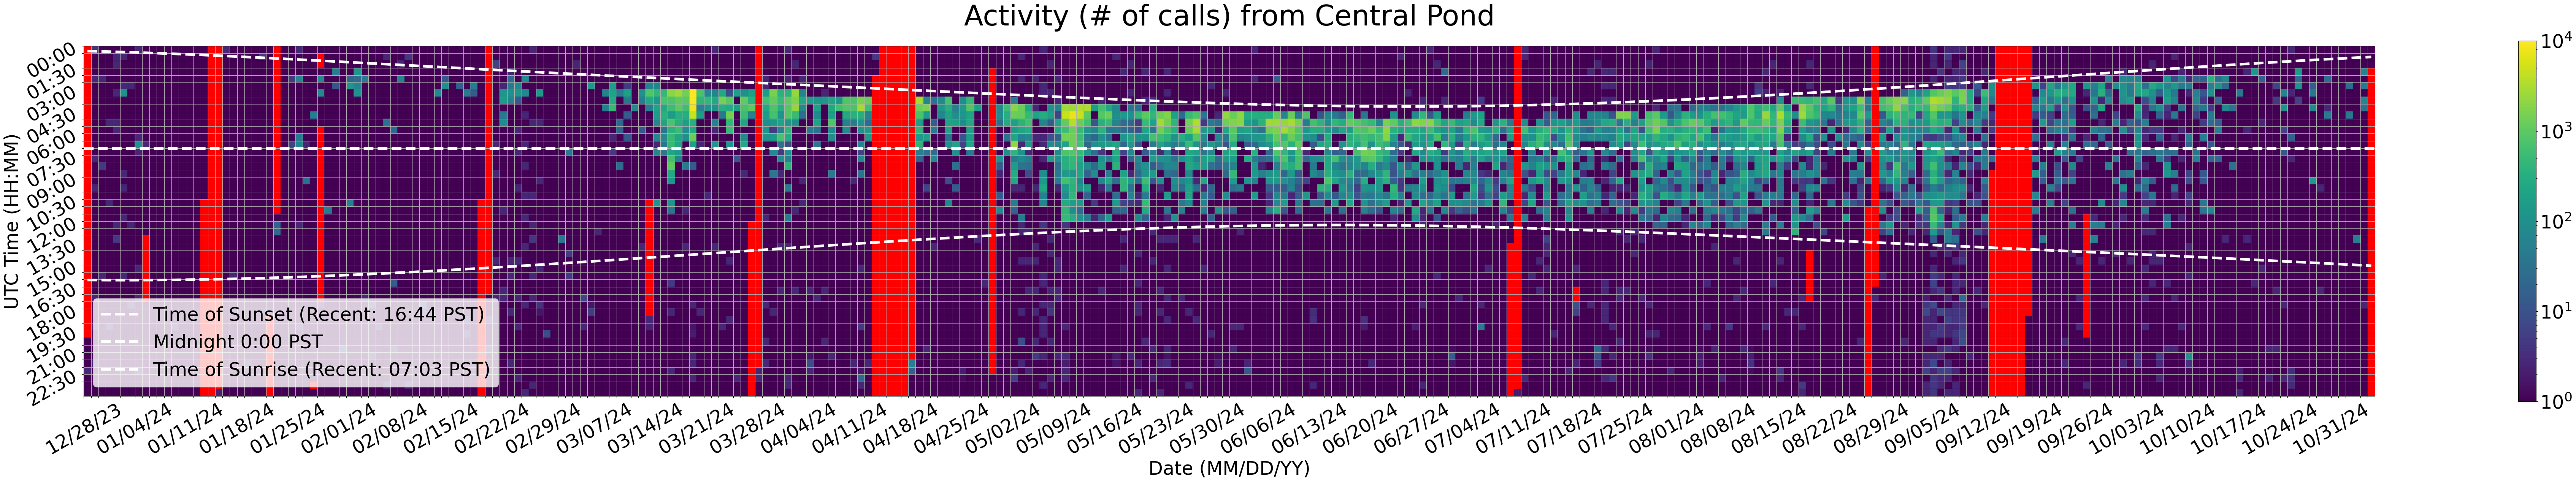

Values plotted in this chart, from the file beside it:
Time (UTC), 12/28/23, 12/29/23, 12/30/23, 12/31/23, 01/01/24, 01/02/24, 01/03/24, 01/04/24, 01/05/24, 01/06/24, 01/07/24, 01/08/24, 01/09/24, 01/10/24, 01/11/24, 01/12/24, 01/13/24, 01/14/24, 01/15/24, 01/16/24, 01/17/24, 01/18/24, 01/19/24
00:00, , 4.333, 1.0, 1.0, 1.0, 1.0, 1.0, 2.667, 1.0, 1.0, 1.0, 1.0, 1.0, 1.0, 1.0, 1.0, 1.0, 0.0, 0.0, 2.667, 1.0, 1.0, 1.0
00:30, , 1.0, 1.0, 1.0, 2.667, 2.667, 1.0, 1.0, 1.0, 1.0, 1.0, 1.0, 1.0, 1.0, 1.0, 1.0, 1.0, 0.0, 0.0, 1.0, 1.0, 1.0, 1.0
01:00, , 1.0, 1.0, 1.0, 2.667, 1.0, 1.0, 1.0, 1.0, 1.0, 1.0, 1.0, 1.0, 1.0, 1.0, 1.0, 1.0, 0.0, 0.0, 1.0, 1.0, 1.0, 1.0
01:30, , 1.0, 1.0, 1.0, 1.0, 1.0, 1.0, 1.0, 1.0, 1.0, 1.0, 1.0, 1.0, 1.0, 1.0, 1.0, 1.0, 0.0, 0.0, 1.0, 1.0, 1.0, 1.0
02:00, , 2.667, 2.667, 1.0, 1.0, 1.0, 1.0, 1.0, 1.0, 1.0, 1.0, 1.0, 1.0, 1.0, 1.0, 1.0, 1.0, 0.0, 0.0, 1.0, 1.0, 1.0, 1.0
02:30, , 1.0, 1.0, 1.0, 1.0, 2.667, 2.667, 1.0, 1.0, 1.0, 1.0, 1.0, 1.0, 1.0, 1.0, 1.0, 1.0, 0.0, 0.0, 1.0, 1.0, 1.0, 1.0
03:00, , 1.0, 1.0, 1.0, 2.667, 110.3, 1.0, 1.0, 1.0, 1.0, 1.0, 1.0, 1.0, 1.0, 1.0, 1.0, 1.0, 0.0, 0.0, 1.0, 1.0, 1.0, 1.0
03:30, , 1.0, 1.0, 1.0, 1.0, 1.0, 1.0, 1.0, 1.0, 1.0, 1.0, 1.0, 1.0, 1.0, 1.0, 1.0, 1.0, 0.0, 0.0, 1.0, 1.0, 1.0, 1.0
04:00, , 1.0, 1.0, 1.0, 1.0, 1.0, 1.0, 1.0, 1.0, 1.0, 1.0, 1.0, 1.0, 1.0, 1.0, 1.0, 1.0, 0.0, 0.0, 1.0, 1.0, 1.0, 1.0
04:30, , 1.0, 1.0, 1.0, 1.0, 1.0, 1.0, 1.0, 1.0, 1.0, 1.0, 1.0, 1.0, 1.0, 1.0, 1.0, 1.0, 0.0, 0.0, 1.0, 1.0, 1.0, 1.0
05:00, , 1.0, 1.0, 2.667, 2.667, 1.0, 1.0, 1.0, 1.0, 1.0, 1.0, 1.0, 1.0, 1.0, 1.0, 1.0, 1.0, 0.0, 0.0, 1.0, 1.0, 1.0, 1.0
05:30, , 1.0, 1.0, 1.0, 2.667, 1.0, 1.0, 1.0, 1.0, 1.0, 1.0, 1.0, 1.0, 1.0, 1.0, 1.0, 1.0, 0.0, 0.0, 1.0, 1.0, 1.0, 1.0
06:00, , 1.0, 1.0, 1.0, 1.0, 1.0, 1.0, 2.667, 1.0, 1.0, 1.0, 1.0, 1.0, 1.0, 1.0, 1.0, 1.0, 0.0, 0.0, 1.0, 1.0, 1.0, 1.0
06:30, , 1.0, 1.0, 1.0, 1.0, 1.0, 1.0, 108.7, 2.667, 1.0, 1.0, 1.0, 1.0, 1.0, 1.0, 1.0, 1.0, 0.0, 0.0, 1.0, 1.0, 1.0, 1.0
07:00, , 1.0, 1.0, 1.0, 1.0, 1.0, 1.0, 2.667, 1.0, 1.0, 1.0, 1.0, 1.0, 1.0, 1.0, 1.0, 1.0, 0.0, 0.0, 1.0, 1.0, 1.0, 1.0
07:30, , 2.667, 1.0, 1.0, 1.0, 1.0, 1.0, 1.0, 1.0, 1.0, 1.0, 1.0, 1.0, 1.0, 1.0, 1.0, 1.0, 0.0, 0.0, 1.0, 1.0, 1.0, 1.0
08:00, , 1.0, 4.667, 1.0, 1.0, 1.0, 1.0, 1.0, 1.0, 1.0, 1.0, 1.0, 1.0, 1.0, 1.0, 1.0, 1.0, 0.0, 0.0, 1.0, 1.0, 1.0, 1.0
08:30, , 1.0, 1.0, 1.0, 1.0, 2.667, 1.0, 1.0, 1.0, 1.0, 1.0, 1.0, 1.0, 1.0, 1.0, 1.0, 1.0, 0.0, 0.0, 1.0, 1.0, 1.0, 1.0
09:00, , 1.0, 1.0, 1.0, 1.0, 1.0, 1.0, 1.0, 1.0, 1.0, 1.0, 1.0, 1.0, 1.0, 1.0, 1.0, 1.0, 0.0, 0.0, 1.0, 1.0, 1.0, 1.0
09:30, , 2.667, 1.0, 1.0, 1.0, 2.667, 1.0, 1.0, 1.0, 1.0, 1.0, 1.0, 1.0, 1.0, 1.0, 1.0, 1.0, 0.0, 0.0, 1.0, 1.0, 1.0, 1.0
10:00, , 1.0, 1.0, 1.0, 1.0, 1.0, 1.0, 1.0, 1.0, 1.0, 1.0, 1.0, 1.0, 1.0, 1.0, 1.0, 1.0, 0.0, 0.0, 1.0, 1.0, 1.0, 1.0
10:30, , 1.0, 1.0, 2.667, 1.0, 1.0, 1.0, 1.0, 1.0, 1.0, 1.0, 1.0, 1.0, 1.0, 1.0, 1.0, 0.0, 0.0, 0.0, 1.0, 1.0, 1.0, 1.0
11:00, , 1.0, 1.0, 1.0, 1.0, 1.0, 1.0, 1.0, 1.0, 1.0, 1.0, 1.0, 1.0, 1.0, 1.0, 1.0, 0.0, 0.0, 0.0, 1.0, 1.0, 1.0, 1.0
11:30, , 1.0, 1.0, 1.0, 1.0, 2.667, 1.0, 1.0, 1.0, 1.0, 1.0, 1.0, 1.0, 1.0, 1.0, 1.0, 0.0, 0.0, 0.0, 1.0, 1.0, 1.0, 1.0
12:00, , 1.0, 1.0, 1.0, 2.667, 1.0, 2.667, 1.0, 1.0, 1.0, 1.0, 1.0, 1.0, 1.0, 1.0, 1.0, 0.0, 0.0, 0.0, 1.0, 1.0, 1.0, 1.0
12:30, , 1.0, 1.0, 1.0, 1.0, 1.0, 1.0, 1.0, 0.6667, 1.0, 1.0, 1.0, 1.0, 1.0, 1.0, 1.0, 0.0, 0.0, 0.0, 1.0, 1.0, 1.0, 1.0
13:00, , 1.0, 1.0, 1.0, 4.667, 1.0, 1.0, 1.0, 0.0, 1.0, 1.0, 1.0, 1.0, 1.0, 1.0, 1.0, 0.0, 0.0, 0.0, 1.0, 1.0, 1.0, 1.0
13:30, , 1.0, 1.0, 1.0, 1.0, 1.0, 1.0, 1.0, 0.0, 1.0, 1.0, 1.0, 1.0, 1.0, 1.0, 1.0, 0.0, 0.0, 0.0, 1.0, 1.0, 1.0, 1.0
14:00, , 1.0, 1.0, 1.0, 1.0, 1.0, 1.0, 1.0, 0.0, 1.0, 1.0, 1.0, 1.0, 1.0, 1.0, 1.0, 0.0, 0.0, 0.0, 1.0, 1.0, 1.0, 1.0
14:30, , 1.0, 1.0, 1.0, 1.0, 1.0, 1.0, 1.0, 0.0, 1.0, 1.0, 1.0, 1.0, 1.0, 1.0, 1.0, 0.0, 0.0, 0.0, 1.0, 1.0, 1.0, 1.0
15:00, , 1.0, 1.0, 1.0, 1.0, 1.0, 1.0, 2.667, 0.0, 1.0, 1.0, 1.0, 1.0, 1.0, 1.0, 1.0, 0.0, 0.0, 0.0, 1.0, 1.0, 1.0, 1.0
15:30, , 1.0, 2.667, 1.0, 1.0, 2.667, 1.0, 1.0, 0.0, 1.0, 1.0, 1.0, 1.0, 1.0, 1.0, 1.0, 0.0, 0.0, 0.0, 1.0, 2.667, 1.0, 1.0
16:00, , 1.0, 1.0, 1.0, 1.0, 1.0, 1.0, 1.0, 0.0, 1.0, 1.0, 1.0, 1.0, 1.0, 1.0, 1.0, 0.0, 0.0, 0.0, 1.0, 1.0, 1.0, 1.0
16:30, , 1.0, 1.0, 1.0, 1.0, 1.0, 1.0, 1.0, 0.0, 1.0, 1.0, 1.0, 1.0, 1.0, 1.0, 1.0, 0.0, 0.0, 0.0, 1.0, 1.0, 1.0, 1.0
17:00, , 2.667, 1.0, 1.0, 1.0, 1.0, 1.0, 2.667, 0.0, 1.0, 1.0, 1.0, 1.0, 1.0, 1.0, 1.0, 0.0, 0.0, 0.0, 1.0, 1.0, 1.0, 1.0
17:30, , 1.0, 1.0, 1.0, 1.0, 1.0, 2.667, 1.0, 0.6667, 1.0, 1.0, 1.0, 1.0, 1.0, 1.0, 1.0, 0.0, 0.0, 0.0, 1.0, 1.0, 1.0, 1.0
18:00, , 1.0, 1.0, 1.0, 1.0, 1.0, 1.0, 1.0, 1.0, 1.0, 1.0, 1.0, 1.0, 1.0, 1.0, 1.0, 0.0, 0.0, 0.0, 1.0, 1.0, 1.0, 1.0
18:30, , 1.0, 1.0, 1.0, 1.0, 1.0, 1.0, 1.0, 1.0, 1.0, 1.0, 1.0, 1.0, 1.0, 1.0, 1.0, 0.0, 0.0, 0.0, 1.0, 1.0, 1.0, 1.0
19:00, , 2.667, 1.0, 2.667, 1.0, 1.0, 1.0, 1.0, 1.0, 1.0, 1.0, 1.0, 2.667, 1.0, 1.0, 1.0, 0.0, 0.0, 0.0, 1.0, 1.0, 1.0, 1.0
19:30, , 1.0, 1.0, 1.0, 1.0, 1.0, 1.0, 1.0, 1.0, 1.0, 1.0, 1.0, 1.0, 1.0, 1.0, 1.0, 0.0, 0.0, 0.0, 1.0, 1.0, 1.0, 1.0
20:00, 1.0, 1.0, 1.0, 1.0, 1.0, 1.0, 1.0, 1.0, 1.0, 1.0, 1.0, 1.0, 1.0, 1.0, 1.0, 1.0, 0.0, 0.0, 0.0, 1.0, 1.0, 1.0, 1.0
20:30, 1.0, 1.0, 1.0, 1.0, 1.0, 1.0, 1.0, 1.0, 1.0, 1.0, 1.0, 1.0, 1.0, 1.0, 1.0, 1.0, 0.0, 0.0, 0.0, 1.0, 1.0, 1.0, 1.0
21:00, 1.0, 1.0, 1.0, 1.0, 1.0, 1.0, 1.0, 1.0, 1.0, 1.0, 1.0, 1.0, 1.0, 1.0, 1.0, 1.0, 0.0, 0.0, 0.0, 1.0, 1.0, 1.0, 1.0
21:30, 1.0, 2.667, 1.0, 1.0, 1.0, 1.0, 1.0, 1.0, 1.0, 1.0, 1.0, 1.0, 1.0, 1.0, 1.0, 1.0, 0.0, 0.0, 0.0, 1.0, 1.0, 1.0, 2.667
22:00, 2.667, 1.0, 1.0, 1.0, 1.0, 1.0, 1.0, 2.667, 1.0, 1.0, 1.0, 1.0, 1.0, 1.0, 1.0, 1.0, 0.0, 0.0, 0.0, 1.0, 1.0, 1.0, 1.0
22:30, 1.0, 1.0, 1.0, 1.0, 1.0, 1.0, 1.0, 1.0, 1.0, 1.0, 1.0, 1.0, 1.0, 1.0, 1.0, 1.0, 0.0, 0.0, 0.0, 1.0, 1.0, 1.0, 1.0
23:00, 1.0, 1.0, 1.0, 1.0, 1.0, 1.0, 1.0, 1.0, 1.0, 1.0, 1.0, 1.0, 1.0, 1.0, 1.0, 1.0, 0.0, 0.0, 0.0, 1.0, 1.0, 1.0, 1.0
23:30, 1.0, 1.0, 1.0, 1.0, 1.0, 1.0, 1.0, 1.0, 1.0, 1.0, 1.0, 1.0, 1.0, 1.0, 1.0, 1.0, 0.0, 0.0, 2.333, 1.0, 1.0, 1.0, 1.0
